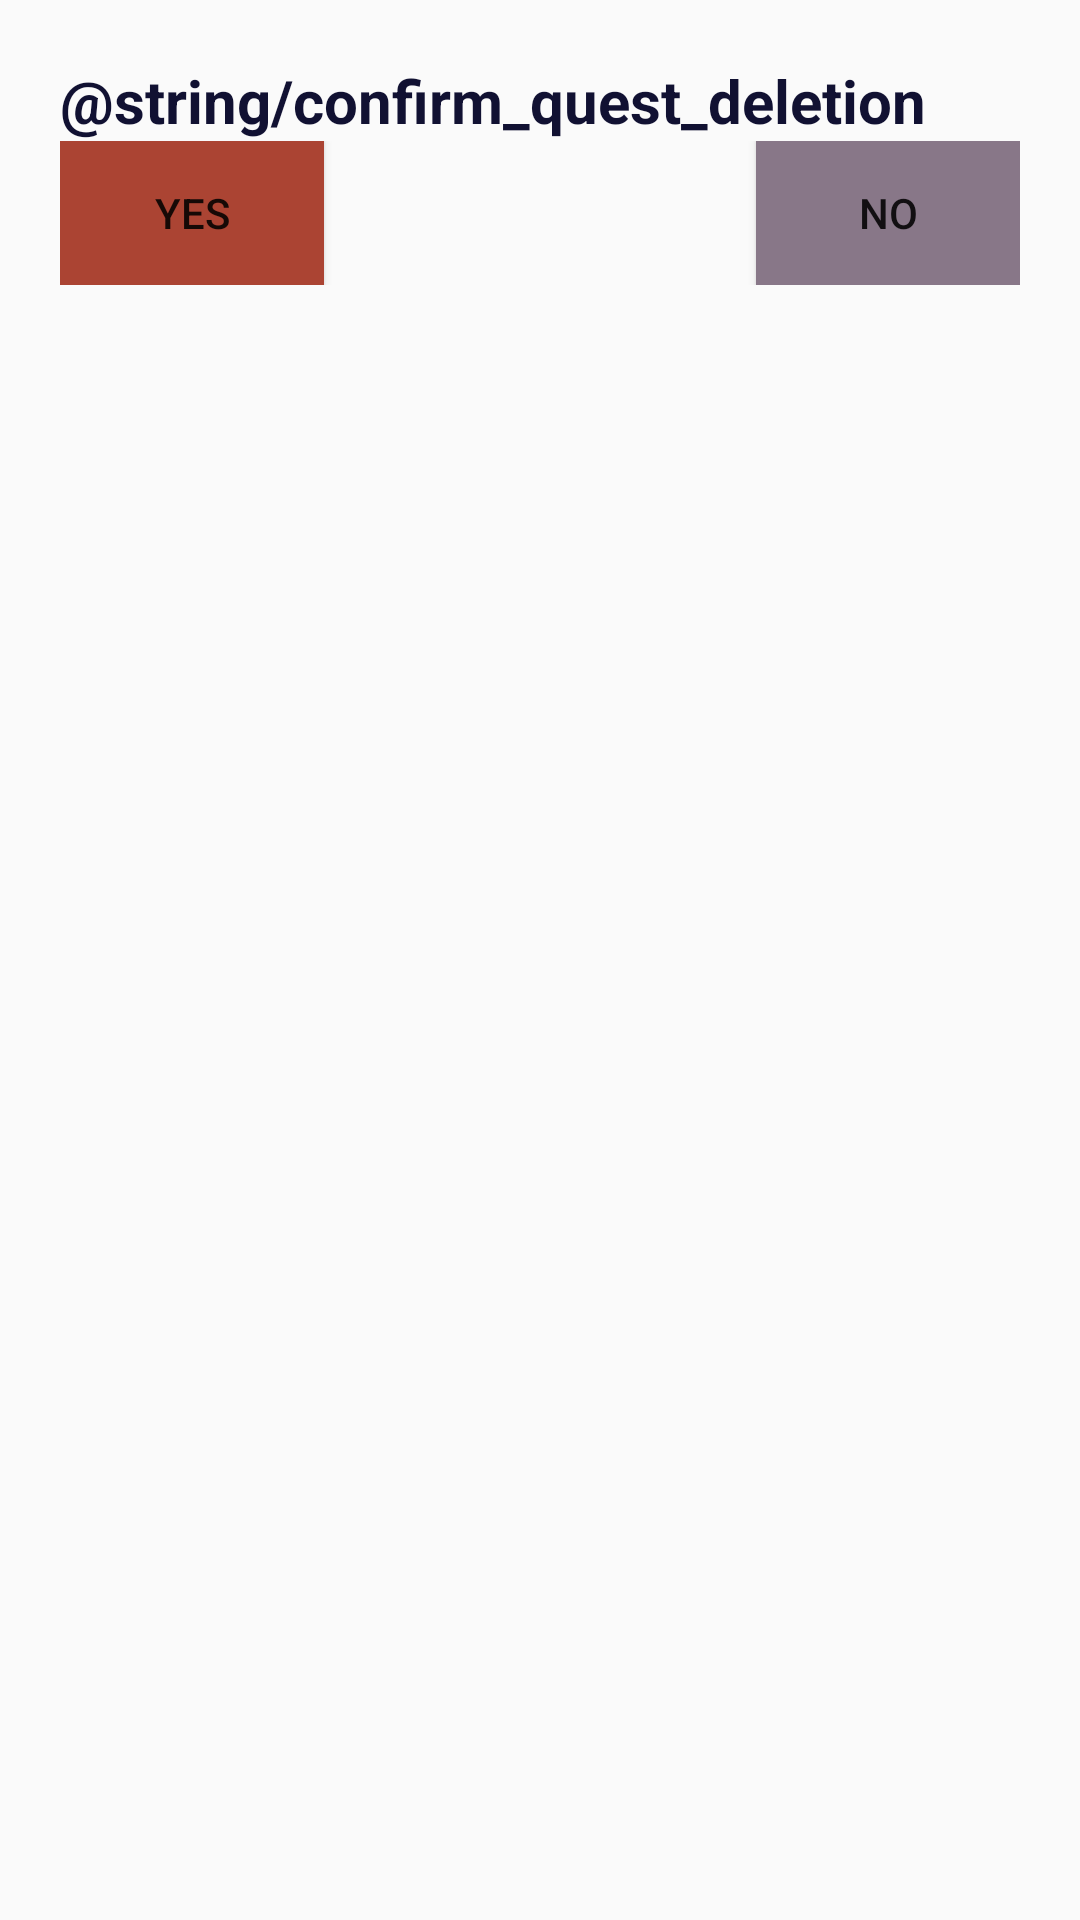

Here is an Android app screen rendered from its layout file. Give the layout XML and the strings, colors and styles it references.
<!-- AndroidManifest.xml: application theme AppTheme -->
<!-- res/layout/fragment_confirm_quest_deletion.xml -->
<LinearLayout xmlns:android="http://schemas.android.com/apk/res/android"
    android:id="@+id/edit_name"
    android:layout_width="wrap_content"
    android:layout_height="wrap_content"
    android:layout_gravity="center"
    android:orientation="vertical"
    android:padding="20dp">

    <TextView
        android:layout_width="wrap_content"
        android:layout_height="wrap_content"
        android:textSize="20sp"
        android:textColor="@color/DialogFragmentTitle"
        android:textStyle="bold"
        android:textAlignment="center"
        android:text="@string/confirm_quest_deletion" />

    <RelativeLayout
        android:layout_width="match_parent"
        android:layout_height="wrap_content">

        <Button
            android:layout_width="wrap_content"
            android:layout_height="wrap_content"
            android:text="@string/button_yes"
            android:layout_alignParentLeft="true"
            android:background="@color/deletionButton"
            android:id="@+id/button_confirm_quest_deletion"/>

        <Button
            android:layout_width="wrap_content"
            android:layout_height="wrap_content"
            android:text="@string/button_no"
            android:layout_alignParentRight="true"
            android:background="@color/neutralButton"
            android:id="@+id/button_dismiss_quest_deletion"/>

    </RelativeLayout>

</LinearLayout>
<!-- resources referenced by this layout -->
<resources>
  <color name="DialogFragmentTitle">#111132</color>
  <color name="deletionButton">#AB4433</color>
  <color name="neutralButton">#887788</color>
  <string name="button_no">No</string>
  <string name="button_yes">Yes</string>
  <style name="AppTheme" parent="Theme.AppCompat.Light.DarkActionBar">
          
          <item name="windowNoTitle">true</item>
          <item name="windowActionBar">false</item>
  
          <item name="colorPrimary">@color/colorPrimary</item>
          <item name="colorPrimaryDark">@color/colorPrimaryDark</item>
          <item name="colorAccent">@color/colorAccent</item>
      </style>
  <color name="colorPrimary">#d6bea5</color>
  <color name="colorPrimaryDark">#a39189</color>
  <color name="colorAccent">#D81B60</color>
</resources>
